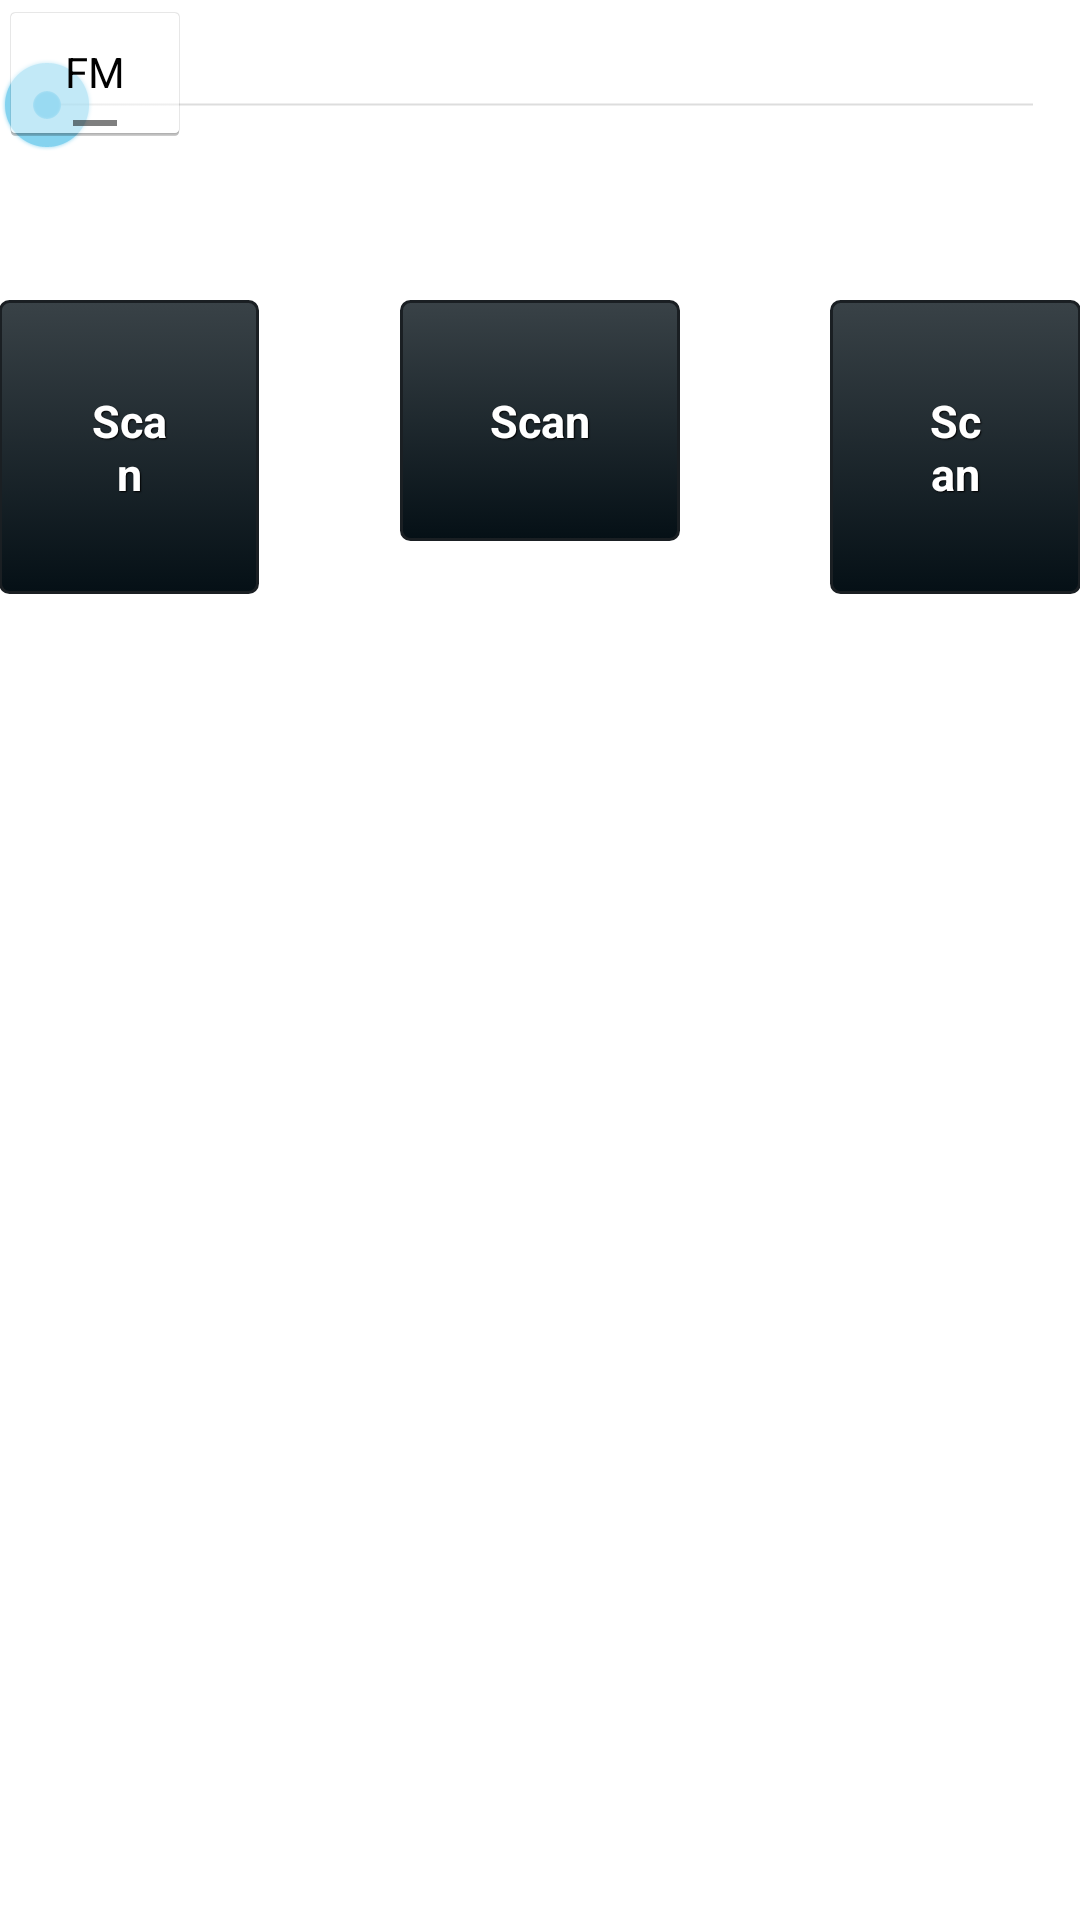

Layout XML and referenced resources for this Android screen:
<!-- AndroidManifest.xml: application theme AppTheme -->
<!-- res/layout/fragment_data.xml -->
<RelativeLayout xmlns:android="http://schemas.android.com/apk/res/android"
    xmlns:tools="http://schemas.android.com/tools"
    android:layout_width="match_parent"
    android:layout_height="match_parent"
    android:paddingLeft="@dimen/activity_horizontal_margin"
    android:paddingRight="@dimen/activity_horizontal_margin"
    android:paddingTop="@dimen/activity_vertical_margin"
    android:paddingBottom="@dimen/activity_vertical_margin"
    tools:context="com.uwaft.hmi.MainActivity$PlaceholderFragment">

    <TextView
        android:id="@+id/section_label"
        android:layout_width="wrap_content"
        android:layout_height="wrap_content" />

    <ListView
        android:layout_width="wrap_content"
        android:layout_height="wrap_content"
        android:id="@+id/listView"
        android:layout_alignParentBottom="true"
        android:layout_alignParentEnd="true"
        android:layout_marginBottom="57dp" />

    <Button
        style="@style/btnStyleOrange"
        android:text="@string/scan"
        android:layout_width="wrap_content"
        android:layout_height="wrap_content"
        android:id="@+id/button"
        android:layout_marginTop="81dp"
        android:layout_below="@+id/section_label"
        android:layout_centerHorizontal="true" />

    <Button
        style="@style/btnStyleOrange"
        android:text="@string/scan"
        android:layout_width="wrap_content"
        android:layout_height="wrap_content"
        android:id="@+id/button2"
        android:layout_alignTop="@+id/button"
        android:layout_toLeftOf="@+id/button"
        android:layout_marginRight="47dp" />

    <Button
        style="@style/btnStyleOrange"
        android:text="@string/scan"
        android:layout_width="wrap_content"
        android:layout_height="wrap_content"
        android:id="@+id/button3"
        android:layout_alignTop="@+id/button"
        android:layout_toRightOf="@+id/button"
        android:layout_marginLeft="50dp"
        />

    <SeekBar
        android:layout_width="wrap_content"
        android:layout_height="wrap_content"
        android:id="@+id/seekBar"
        android:layout_below="@+id/section_label"
        android:layout_alignEnd="@+id/button3"
        android:layout_alignStart="@+id/button2" />


    <ToggleButton
        android:layout_width="wrap_content"
        android:layout_height="wrap_content"
        android:textOff="FM"
        android:textOn="AM"
        android:id="@+id/toggleButton2"
        android:layout_alignTop="@+id/toggleButton"
        android:layout_toRightOf="@+id/toggleButton" />

</RelativeLayout>
<!-- resources referenced by this layout -->
<resources>
  <string name="scan">Scan</string>
  <style name="btnStyleOrange" parent="@android:style/Widget.Button">
          <item name="android:textSize">15sp</item>
          <item name="android:textStyle">bold</item>
          <item name="android:textColor">#FFFFFF</item>
          <item name="android:gravity">center</item>
          <item name="android:shadowColor">#000000</item>
          <item name="android:shadowDx">1</item>
          <item name="android:shadowDy">1</item>
          <item name="android:shadowRadius">0.6</item>
          <item name="android:background">@drawable/custom_btn_black_pearl</item>
          <item name="android:padding">30dip</item>
      </style>
  <style name="AppTheme" parent="android:Theme.Holo.Light">
          
  
      </style>
  <!-- drawable custom_btn_black_pearl (drawable) -->
  <?xml version="1.0" encoding="utf-8"?>
  
  <selector xmlns:android="http://schemas.android.com/apk/res/android" >
       <item android:state_pressed="true" >
           <shape android:shape="rectangle"  >
               <corners android:radius="3dip" />
               <stroke android:width="1dip" android:color="#1a1f23" />
               <gradient 
                 	 android:angle="-90"   
                   android:startColor="#45CA45"
                   android:endColor="#369E36"  />
           </shape>
       </item>
      <item android:state_focused="true">
           <shape android:shape="rectangle"  >
               <corners android:radius="3dip" />
               <stroke android:width="1dip" android:color="#1a1f23" />
               <solid  android:color="#394247"/>       
           </shape>
       </item>	
      <item >
          <shape android:shape="rectangle"  >
               <corners android:radius="3dip" />
               <stroke android:width="1dip" android:color="#1a1f23" />
               <gradient 
                 	 android:angle="-90"   
                   android:startColor="#394247"
                   android:endColor="#051016" />            
           </shape>
       </item>
  </selector>
</resources>
